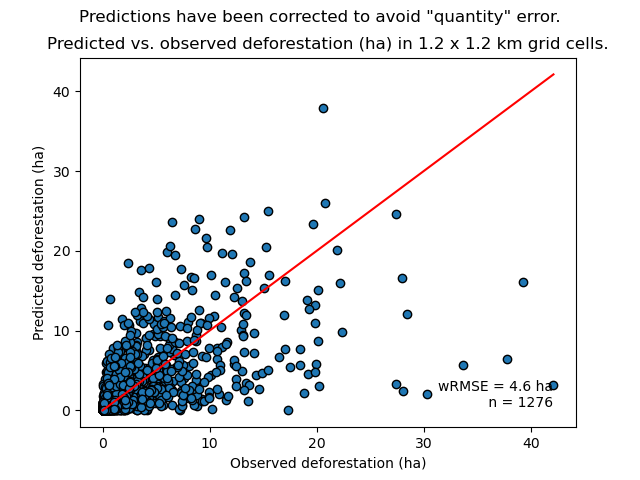

Values plotted in this chart, from the file beside it:
cell, nfor_obs, ndefor_obs, ndefor_pred, nfor_obs_ha, ndefor_obs_ha, ndefor_pred_ha
433, 64, 4, 6.729, 5.76, 0.36, 0.6056
434, 31, 12, 1.036, 2.79, 1.08, 0.09325
512, 21, 0, 2.784, 1.89, 0.0, 0.2506
513, 427, 7, 5.286, 38.43, 0.63, 0.4757
514, 107, 6, 1.557, 9.63, 0.54, 0.1401
515, 87, 6, 5.887, 7.83, 0.54, 0.5298
516, 9, 7, 4.258, 0.81, 0.63, 0.3832
591, 77, 3, 0.0, 6.93, 0.27, 0.0
592, 88, 6, 3.629, 7.92, 0.54, 0.3266
593, 82, 0, 9.964, 7.38, 0.0, 0.8967
595, 106, 4, 31.01, 9.54, 0.36, 2.791
596, 93, 3, 36.95, 8.37, 0.27, 3.325
597, 1, 0, 0.5598, 0.09, 0.0, 0.05038
670, 18, 4, 8.543, 1.62, 0.36, 0.7689
671, 16, 7, 3.192, 1.44, 0.63, 0.2873
673, 2, 1, 1.667, 0.18, 0.09, 0.15
675, 8, 5, 9.162, 0.72, 0.45, 0.8245
676, 202, 2, 2.139, 18.18, 0.18, 0.1925
677, 413, 2, 21.99, 37.17, 0.18, 1.979
678, 36, 0, 2.272, 3.24, 0.0, 0.2045
749, 13, 4, 2.787, 1.17, 0.36, 0.2508
750, 6, 1, 2.501, 0.54, 0.09, 0.2251
751, 7, 4, 1.667, 0.63, 0.36, 0.15
753, 38, 20, 48.17, 3.42, 1.8, 4.335
754, 47, 2, 14.38, 4.23, 0.18, 1.294
755, 33, 0, 5.974, 2.97, 0.0, 0.5377
756, 3, 1, 1.527, 0.27, 0.09, 0.1374
757, 67, 19, 44.15, 6.03, 1.71, 3.973
758, 48, 3, 13.12, 4.32, 0.27, 1.181
759, 20, 1, 0.0, 1.8, 0.09, 0.0
828, 115, 22, 41.85, 10.35, 1.98, 3.766
829, 23, 12, 7.615, 2.07, 1.08, 0.6854
830, 5, 4, 7.635, 0.45, 0.36, 0.6871
831, 6, 5, 5.034, 0.54, 0.45, 0.4531
832, 4, 1, 4.173, 0.36, 0.09, 0.3756
833, 135, 25, 51.37, 12.15, 2.25, 4.624
834, 37, 2, 6.918, 3.33, 0.18, 0.6227
835, 21, 2, 5.001, 1.89, 0.18, 0.4501
837, 1, 0, 0.0, 0.09, 0.0, 0.0
838, 1, 1, 1.527, 0.09, 0.09, 0.1374
839, 21, 0, 2.085, 1.89, 0.0, 0.1876
907, 56, 3, 6.723, 5.04, 0.27, 0.605
908, 208, 33, 70.55, 18.72, 2.97, 6.35
909, 1, 1, 0.0, 0.09, 0.09, 0.0
910, 77, 2, 22.3, 6.93, 0.18, 2.007
911, 320, 14, 17.41, 28.8, 1.26, 1.567
912, 149, 43, 78.37, 13.41, 3.87, 7.053
913, 53, 9, 16.72, 4.77, 0.81, 1.504
914, 184, 9, 14.04, 16.56, 0.81, 1.264
919, 150, 0, 3.096, 13.5, 0.0, 0.2787
987, 172, 11, 6.369, 15.48, 0.99, 0.5732
988, 419, 26, 205.4, 37.71, 2.34, 18.48
989, 116, 15, 47.01, 10.44, 1.35, 4.231
990, 344, 15, 24.39, 30.96, 1.35, 2.195
991, 146, 0, 5.695, 13.14, 0.0, 0.5125
992, 127, 6, 4.554, 11.43, 0.54, 0.4098
993, 162, 23, 22.38, 14.58, 2.07, 2.014
994, 10, 0, 0.0, 0.9, 0.0, 0.0
999, 66, 1, 1.347, 5.94, 0.09, 0.1212
1000, 4, 1, 0.154, 0.36, 0.09, 0.01386
... 1,216 more rows
